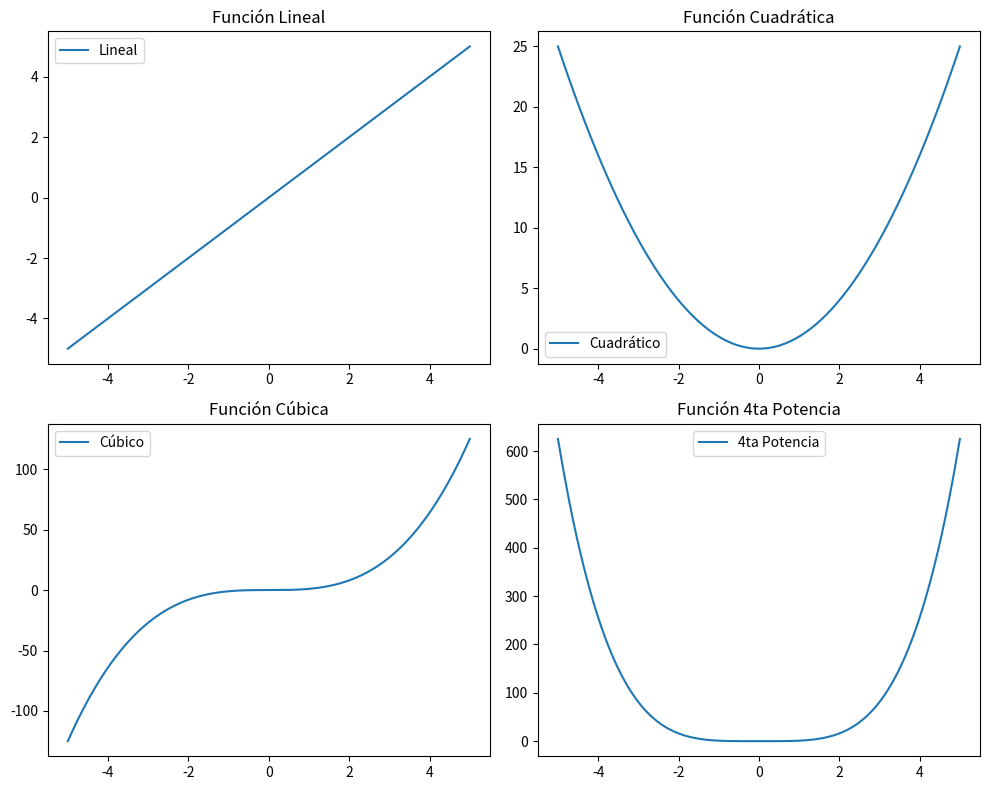

The matplotlib source for this figure:
import matplotlib.pyplot as plt
import numpy as np
# creo arreglo de valores numericos
x = np.linspace(start=-5, stop=5, num=150)
# creo una figura que contiene un arreglo de subplots
fig, axs = plt.subplots(2, 2, figsize=(10, 8))

axs[0, 0].plot(x, x, label='Lineal')
axs[0, 0].set_title('Función Lineal')
axs[0, 1].plot(x, x**2, label='Cuadrático')
axs[0, 1].set_title('Función Cuadrática')
axs[1, 0].plot(x, x**3, label='Cúbico')
axs[1, 0].set_title('Función Cúbica')
axs[1, 1].plot(x, x**4, label='4ta Potencia')
axs[1, 1].set_title('Función 4ta Potencia')

# Ajustar espacio ente subplots
plt.tight_layout()
for ax in axs.flat:
    ax.legend()  # se muestran las leyendas

plt.show()
